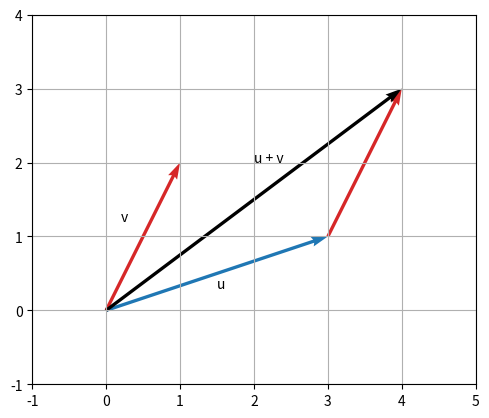

Generate this figure with matplotlib:
import numpy as np

u = np.array([3, 1])
v = np.array([1, 2])

print("u + v =", u + v)
print("2u    =", 2*u)
print("u - v =", u - v)

import matplotlib.pyplot as plt

plt.quiver([0, 0, 3], [0, 0, 1], [3, 1, 1], [1, 2, 2], color=["tab:blue", "tab:red", "tab:red"],
           angles="xy", scale_units="xy", scale=1)
plt.quiver(0, 0, 4, 3, color="black", angles="xy", scale_units="xy", scale=1)
plt.text(1.5, 0.3, "u")
plt.text(0.2, 1.2, "v")
plt.text(2, 2, "u + v")
plt.xlim(-1, 5)
plt.ylim(-1, 4)
plt.gca().set_aspect("equal")
plt.grid(True)
plt.show()

import numpy as np
import matplotlib.pyplot as plt
import math

def lengde(v):
    # Din kode her
    return


def skalarprodukt(u, v):
    # Din kode her
    return


print(lengde([3, 4]), skalarprodukt([1, 2], [3, 4]))

def vinkel(u, v):
    # Din kode her
    return


print(vinkel([1, 0], [0, 1]))

def er_ortogonal(u, v):
    # Din kode her
    return


def er_parallell(u, v):
    # Din kode her
    return

def vektor_mellom(A, B):
    # Din kode her
    return


def punkt_paa_linje(P, r, t):
    # Din kode her
    return

# Skriv koden din her

def skjaering(P1, r1, P2, r2):
    # Din kode her
    return

# Kjør denne cellen for å sjekke svarene dine. Du trenger ikke forstå koden.
def naer(a, b, rel=1e-3):
    """Sant hvis tallet a er innenfor rel (relativt) av b."""
    try:
        a, b = float(a), float(b)
    except (TypeError, ValueError):
        return False
    if b == 0:
        return abs(a) < 1e-9
    return abs(a - b) <= rel * abs(b)


def S(tekst):
    """Gjør tekst om til et sympy-uttrykk, f.eks. S("x**2 - 1")."""
    import sympy
    return sympy.sympify(tekst, locals={n: sympy.Symbol(n) for n in ("N", "O", "Q", "S")})


def lik(a, b):
    """Sant hvis a og b er matematisk like.

    Lister og mengder sammenlignes uten hensyn til rekkefølge, tupler (koordinater) i rekkefølge.
    """
    import sympy
    if a is None:
        return False
    if isinstance(b, tuple):
        if not isinstance(a, (tuple, list, sympy.Tuple)) or len(a) != len(b):
            return False
        return all(lik(x, y) for x, y in zip(a, b))
    if isinstance(b, (list, set)):
        if isinstance(a, sympy.FiniteSet):
            a = list(a)
        if not isinstance(a, (list, tuple, set)) or len(a) != len(b):
            return False
        rest = list(a)
        for y in b:
            for i, x in enumerate(rest):
                if lik(x, y):
                    del rest[i]
                    break
            else:
                return False
        return True
    if isinstance(b, dict):
        if not isinstance(a, dict) or len(a) != len(b):
            return False
        a = {str(k): v for k, v in a.items()}
        return all(str(k) in a and lik(a[str(k)], v) for k, v in b.items())
    try:
        a, b = sympy.sympify(a), sympy.sympify(b)
    except (sympy.SympifyError, TypeError):
        return False
    vanlige = lambda u: u.subs({s: sympy.Symbol(s.name) for s in u.free_symbols})
    a, b = vanlige(a), vanlige(b)
    if isinstance(a, sympy.Set) or isinstance(b, sympy.Set):
        return a == b
    if getattr(b, "is_Relational", False):
        return a == b
    try:
        return sympy.simplify(a - b) == 0
    except TypeError:
        return a == b

SJEKKER = [
    ('1_lengde', 'lengde([3, 4]) skal gi 5', 'naer(lengde([3, 4]), 5) and naer(lengde([1, 1]), 2**0.5)'),
    ('1_skalar', 'skalarprodukt([1, 2], [3, 4]) skal gi 11', 'naer(skalarprodukt([1, 2], [3, 4]), 11) and naer(skalarprodukt([2, -1], [1, 2]), 0)'),
    ('2_rett', 'vinkel([1, 0], [0, 1]) skal gi 90', 'naer(vinkel([1, 0], [0, 1]), 90)'),
    ('2_45', 'vinkel([1, 1], [1, 0]) skal gi 45', 'naer(vinkel([1, 1], [1, 0]), 45)'),
    ('2_stump', 'vinkel([1, 0], [-1, 1]) skal gi 135', 'naer(vinkel([1, 0], [-1, 1]), 135)'),
    ('3_ortogonal', 'er_ortogonal([2, -1], [1, 2]) skal gi True og er_ortogonal([1, 1], [1, 0]) False', 'er_ortogonal([2, -1], [1, 2]) == True and er_ortogonal([1, 1], [1, 0]) == False'),
    ('3_parallell', 'er_parallell([2, 4], [-1, -2]) skal gi True og er_parallell([1, 2], [2, 1]) False', 'er_parallell([2, 4], [-1, -2]) == True and er_parallell([1, 2], [2, 1]) == False'),
    ('4_mellom', 'vektor_mellom([1, 2], [5, 4]) skal gi [4, 2]', 'list(vektor_mellom([1, 2], [5, 4])) == [4, 2]'),
    ('4_linje', 'punkt_paa_linje([1, 2], [4, 2], 0.5) skal gi [3, 3]', 'all(naer(a, b) for a, b in zip(punkt_paa_linje([1, 2], [4, 2], 0.5), [3, 3]))'),
    ('6_kryss', 'skjaering([0, 0], [1, 1], [0, 4], [1, -1]) skal gi (2, 2)', 'all(naer(a, b) for a, b in zip(skjaering([0, 0], [1, 1], [0, 4], [1, -1]), [2, 2]))'),
    ('6_annet', 'skjaering([1, 0], [0, 1], [0, 3], [2, 1]) skal gi (1, 3.5)', 'all(naer(a, b) for a, b in zip(skjaering([1, 0], [0, 1], [0, 3], [2, 1]), [1, 3.5]))'),
    ('6_parallell', 'skjaering skal gi None for parallelle linjer', 'skjaering([0, 0], [1, 2], [1, 0], [2, 4]) is None and skjaering([0, 0], [1, 1], [0, 4], [1, -1]) is not None'),
]


def test_alt():
    feil = 0
    for _, beskrivelse, uttrykk in SJEKKER:
        try:
            ok = eval(uttrykk)
        except Exception as e:
            ok = False
            beskrivelse += f" (krasjet: {type(e).__name__}: {e})"
        if not ok:
            print("❌", beskrivelse)
            feil += 1
    if feil == 0:
        print(f"✅ Alle testene bestått! ({len(SJEKKER)} av {len(SJEKKER)})")
    else:
        print(f"\n{len(SJEKKER) - feil} av {len(SJEKKER)} tester bestått.")


test_alt()
